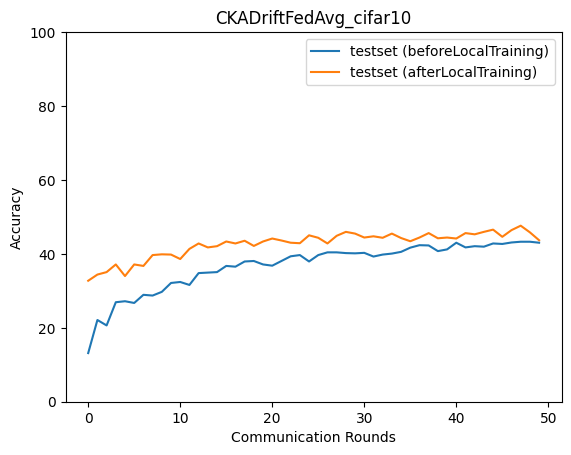

Values plotted in this chart, from the file beside it:
epoch, accuracy_test_before, macro_f1_test_before, macro_precision_test_before, macro_recall_test_before, accuracy_test_after, macro_f1_test_after, macro_precision_test_after, macro_recall_test_after
0, 13.16, 9.169, 14.81, 13.41, 32.73, 30.63, 31.86, 32.56
1, 22.11, 15.82, 19.21, 21.73, 34.4, 33.48, 34.88, 34.34
2, 20.64, 15.52, 29.58, 20.82, 35.07, 34.09, 34.85, 35.01
3, 26.92, 24.05, 27.75, 26.68, 37.14, 35.81, 36.43, 36.82
4, 27.19, 24.17, 28.15, 27.08, 34, 33.65, 35.48, 34.07
5, 26.72, 22.87, 30.75, 26.96, 37.14, 36.26, 37.52, 37.16
6, 28.92, 25.2, 30.74, 28.95, 36.74, 35.74, 37.3, 36.56
7, 28.72, 26.28, 32.75, 28.74, 39.68, 39.22, 41.25, 39.64
8, 29.73, 26.95, 35.4, 29.62, 39.88, 39.58, 40.15, 39.85
9, 32.13, 29.64, 34.14, 32.01, 39.81, 39.05, 39.99, 39.83
10, 32.4, 29.99, 36.36, 32.4, 38.61, 38.99, 40.9, 38.65
11, 31.6, 28.91, 37.8, 31.59, 41.35, 40.99, 41.84, 41.21
12, 34.8, 33.26, 37.41, 34.64, 42.82, 42.61, 43.82, 42.75
13, 34.94, 33.8, 38.61, 34.85, 41.75, 41.43, 43.05, 41.79
14, 35.07, 34.6, 39.5, 35.05, 42.08, 41.28, 43.1, 42.07
15, 36.74, 36.01, 39.15, 36.69, 43.35, 43.14, 44.57, 43.33
16, 36.54, 35.82, 40.22, 36.46, 42.82, 42.49, 43.41, 42.7
17, 37.94, 36.65, 39.52, 37.67, 43.55, 43.3, 44.33, 43.51
18, 38.08, 37.86, 40.05, 37.97, 42.15, 41.98, 42.82, 42.09
19, 37.14, 36.16, 39.75, 36.99, 43.35, 43.04, 44.92, 43.35
20, 36.81, 35.49, 39, 36.71, 44.15, 43.99, 44.73, 44.17
21, 38.08, 37.03, 39.73, 37.98, 43.62, 43.54, 43.91, 43.6
22, 39.35, 38.2, 40.8, 39.14, 43.02, 42.79, 43.53, 43.05
23, 39.68, 39.2, 41, 39.6, 42.89, 42.3, 44, 42.96
24, 37.94, 36.9, 38.94, 37.82, 45.02, 45.11, 46.01, 45.03
25, 39.68, 38.44, 42.01, 39.47, 44.36, 44.06, 44.54, 44.3
26, 40.41, 39.54, 42.33, 40.29, 42.82, 42.59, 43.79, 42.8
27, 40.41, 39.59, 41.35, 40.24, 44.89, 45.19, 46.77, 44.8
28, 40.21, 39.38, 41.8, 40.06, 45.96, 45.88, 47.11, 46.01
29, 40.15, 38.81, 41.74, 40.24, 45.49, 44.79, 45.97, 45.47
30, 40.28, 39.62, 41.05, 40.16, 44.42, 44.16, 45.6, 44.37
31, 39.28, 38.52, 41.24, 39.15, 44.76, 44.76, 46.16, 44.81
32, 39.81, 39.23, 40.48, 39.8, 44.36, 44.1, 45.65, 44.36
33, 40.08, 39.34, 41.9, 39.99, 45.49, 45.24, 47.26, 45.46
34, 40.55, 39.48, 42.06, 40.53, 44.29, 44.31, 45.38, 44.26
35, 41.68, 40.96, 42.67, 41.63, 43.42, 43.24, 43.99, 43.47
36, 42.35, 41.58, 43.21, 42.33, 44.42, 43.92, 45.23, 44.57
37, 42.28, 41.38, 42.59, 42.22, 45.62, 44.96, 46.13, 45.56
38, 40.75, 39.8, 42.3, 40.64, 44.22, 43.32, 45.15, 44.35
39, 41.22, 40.62, 42.15, 41.25, 44.42, 44.04, 44.36, 44.31
40, 43.02, 42.26, 43.12, 42.84, 44.15, 44.08, 45.37, 44.14
41, 41.75, 41.08, 42.11, 41.6, 45.62, 45.13, 45.78, 45.58
42, 42.08, 41.45, 43.36, 42.01, 45.29, 44.68, 46.11, 45.33
43, 41.95, 41.3, 43.02, 41.88, 45.96, 45.89, 46.84, 46.01
44, 42.82, 41.84, 43.1, 42.74, 46.56, 46.5, 47.89, 46.57
45, 42.69, 42.21, 44.1, 42.66, 44.62, 44.46, 45.22, 44.48
46, 43.09, 42.4, 43.63, 42.95, 46.43, 46.13, 46.86, 46.37
47, 43.29, 42.63, 43.72, 43.2, 47.63, 47.6, 48.54, 47.55
48, 43.29, 42.78, 45.29, 43.15, 45.82, 45.05, 45.81, 45.76
49, 43.02, 41.99, 43.9, 42.91, 43.69, 43.65, 44.49, 43.75
